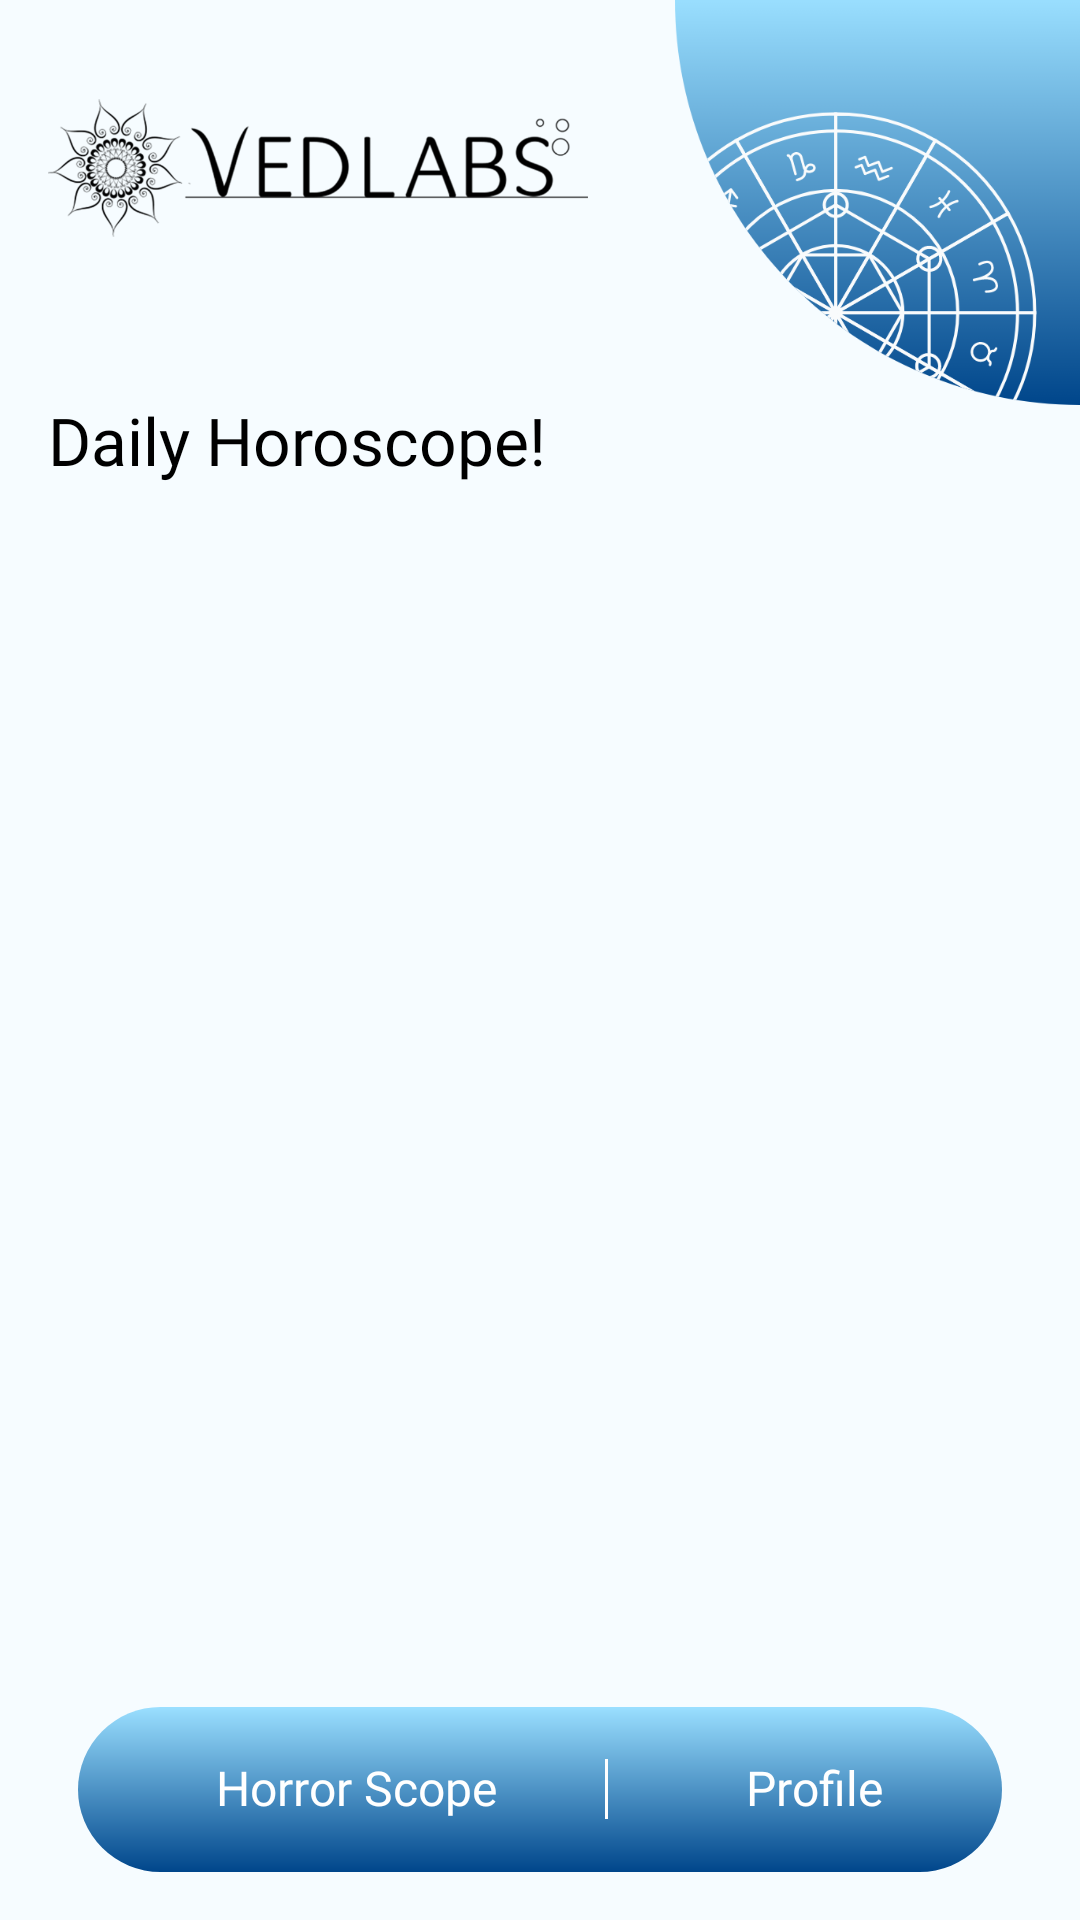

Here is an Android app screen rendered from its layout file. Give the layout XML and the strings, colors and styles it references.
<!-- AndroidManifest.xml: application theme AppTheme.NoActionBar -->
<!-- res/layout/activity_horro_scope_profile.xml -->
<?xml version="1.0" encoding="utf-8"?>
<androidx.constraintlayout.widget.ConstraintLayout xmlns:android="http://schemas.android.com/apk/res/android"
    xmlns:app="http://schemas.android.com/apk/res-auto"
    xmlns:tools="http://schemas.android.com/tools"
    android:layout_width="match_parent"
    android:layout_height="match_parent"
    android:background="#F6FCFF"
    android:fitsSystemWindows="true"
    android:orientation="vertical"
    tools:context=".ui.activities.HorrorScopeProfile">


    <RelativeLayout
        android:id="@+id/rltvLayout"
        android:layout_width="match_parent"
        android:layout_height="wrap_content"
        android:orientation="horizontal"
        app:layout_constraintTop_toTopOf="parent">


        <ImageView
            android:layout_width="180dp"
            android:layout_height="80dp"
            android:layout_margin="16dp"
            android:src="@drawable/ic_splash_logo" />

        <ImageView
            android:layout_width="135dp"
            android:layout_height="135dp"
            android:layout_alignParentRight="true"
            android:layout_gravity="end"
            android:scaleType="centerCrop"
            android:src="@drawable/ic_scope" />
    </RelativeLayout>

    <TextView
        android:id="@+id/tvDailyScope"
        style="@style/TextViewBold"
        android:layout_width="wrap_content"
        android:layout_height="wrap_content"
        android:layout_marginStart="16sp"
        android:text="@string/Daily_horror_scope"
        android:textSize="22sp"
        app:layout_constraintStart_toStartOf="parent"
        app:layout_constraintTop_toBottomOf="@+id/rltvLayout" />


    <androidx.constraintlayout.widget.ConstraintLayout
        android:layout_width="match_parent"
        android:layout_height="wrap_content"
        app:layout_constraintTop_toBottomOf="@id/tvDailyScope">


        <androidx.recyclerview.widget.RecyclerView
            android:id="@+id/rvRecyler"
            android:layout_width="match_parent"
            android:layout_height="match_parent"
            app:layout_constraintTop_toTopOf="parent">

        </androidx.recyclerview.widget.RecyclerView>




    </androidx.constraintlayout.widget.ConstraintLayout>
    <RelativeLayout
        android:id="@+id/rltHorrorScope"
        android:layout_width="match_parent"
        android:layout_height="55dp"
        android:layout_marginStart="26dp"
        app:layout_constraintBottom_toBottomOf="parent"
        android:layout_marginTop="16dp"
        android:layout_marginEnd="26dp"
        android:layout_marginBottom="16dp"
        android:background="@drawable/gradient_button">

        <TextView
            android:id="@+id/tvScope"
            style="@style/TextViewRegular"
            android:layout_width="wrap_content"
            android:layout_height="wrap_content"
            android:layout_centerVertical="true"
            android:layout_marginStart="46dp"
            android:text="Horror Scope"
            android:textColor="#FFFFFF"
            android:textSize="16sp" />

        <View
            android:id="@+id/tvView"
            android:layout_width="1dp"
            android:layout_height="20dp"
            android:layout_centerVertical="true"
            android:layout_marginStart="36dp"
            android:layout_toRightOf="@id/tvScope"
            android:background="#FFF" />

        <TextView
            android:id="@+id/tvProfile"
            style="@style/TextViewRegular"
            android:layout_width="wrap_content"
            android:layout_height="wrap_content"
            android:layout_centerVertical="true"
            android:layout_marginStart="46dp"
            android:layout_toRightOf="@+id/tvView"
            android:text="Profile"
            android:textColor="#FFFFFF"
            android:textSize="16sp" />

    </RelativeLayout>
</androidx.constraintlayout.widget.ConstraintLayout>
<!-- resources referenced by this layout -->
<resources>
  <!-- drawable gradient_button (drawable) -->
  <?xml version="1.0" encoding="utf-8"?>
  <shape xmlns:android="http://schemas.android.com/apk/res/android">
  
      <corners android:radius="50dp"/>
      <gradient
          android:type="linear"
          android:angle="90"
          android:startColor="#00468B"
          android:endColor="#9ADFFF"/>
  </shape>
  <!-- drawable ic_scope: png bitmap (drawable, 67375 bytes) -->
  <!-- drawable ic_splash_logo: png bitmap (drawable, 59021 bytes) -->
  <string name="Daily_horror_scope">Daily Horoscope!</string>
  <style name="TextViewBold" parent="android:Widget.TextView">
          <item name="android:layout_height">wrap_content</item>
          <item name="android:layout_width">wrap_content</item>
          <item name="android:fontFamily">@font/productsansbold</item>
          <item name="android:includeFontPadding">false</item>
          <item name="android:textSize">12sp</item>
          <item name="android:textColor">#000000</item>
      </style>
  <style name="TextViewRegular" parent="android:Widget.TextView">
          <item name="android:layout_height">wrap_content</item>
          <item name="android:layout_width">wrap_content</item>
          <item name="android:fontFamily">@font/productsansregular</item>
          <item name="android:includeFontPadding">false</item>
          <item name="android:textSize">12sp</item>
          <item name="android:textColor">#000000</item>
      </style>
  <style name="AppTheme.NoActionBar">
          <item name="windowActionBar">false</item>
          <item name="windowNoTitle">true</item>
      </style>
</resources>
